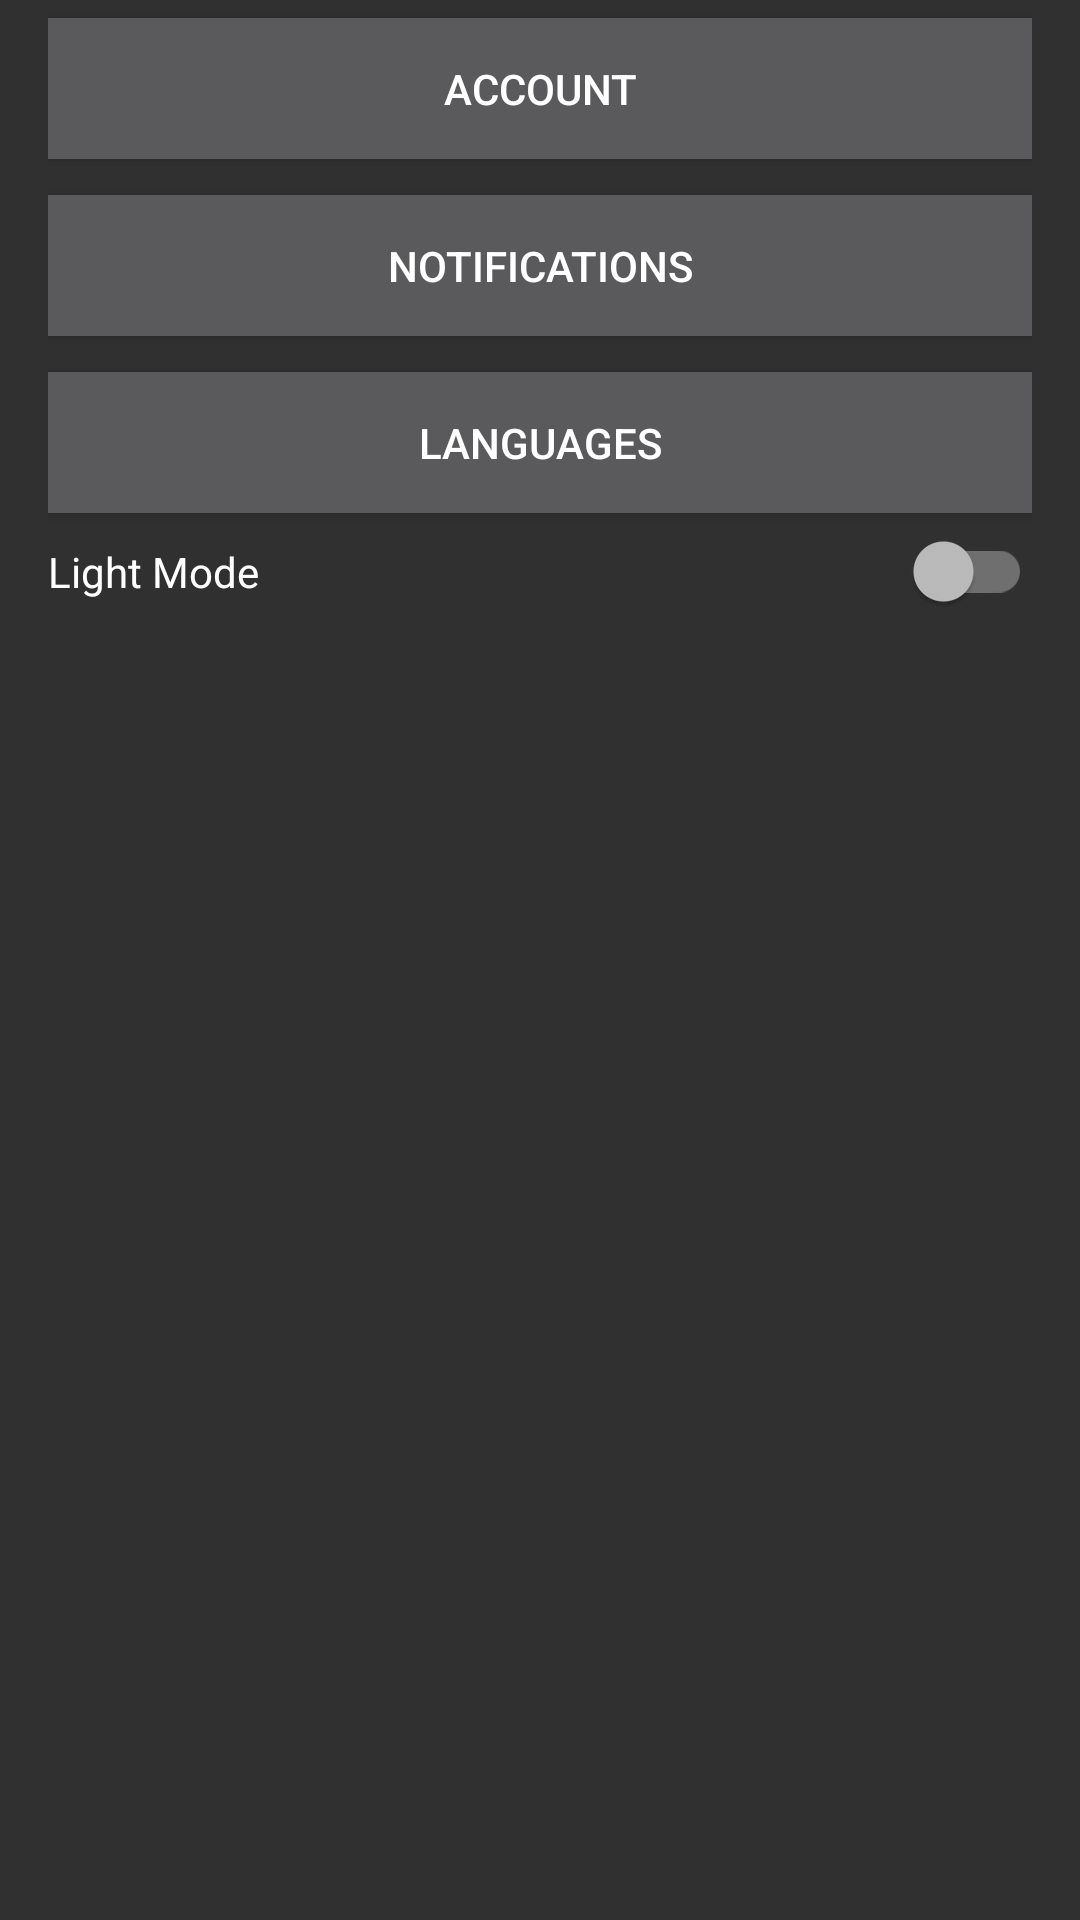

Reconstruct the res/layout file that produces this screen, plus the resources it refers to.
<!-- AndroidManifest.xml: application theme Theme.AppCompat -->
<!-- res/layout/activity_settings.xml -->
<?xml version="1.0" encoding="utf-8"?>
<LinearLayout xmlns:android="http://schemas.android.com/apk/res/android"
    android:layout_width="match_parent"
    android:layout_height="match_parent"
    android:paddingLeft="16dp"
    android:paddingRight="16dp"
    android:orientation="vertical" >


    <Button
        android:id="@+id/buttonAcc"
        android:layout_width="425dp"
        android:layout_height="59dp"
        android:layout_gravity="center"
        android:text="Account" />

    <Button
        android:id="@+id/notifButton"
        android:layout_width="425dp"
        android:layout_height="59dp"
        android:layout_gravity="center"
        android:text="Notifications" />

    <Button
        android:id="@+id/languageButton"
        android:layout_width="425dp"
        android:layout_height="59dp"
        android:layout_gravity="center"
        android:text="Languages" />

    <com.google.android.material.switchmaterial.SwitchMaterial
        android:id="@+id/lightModeButton"
        android:layout_width="match_parent"
        android:layout_height="wrap_content"
        android:text="Light Mode" />


</LinearLayout>
<!-- resources referenced by this layout -->
<resources>

</resources>
